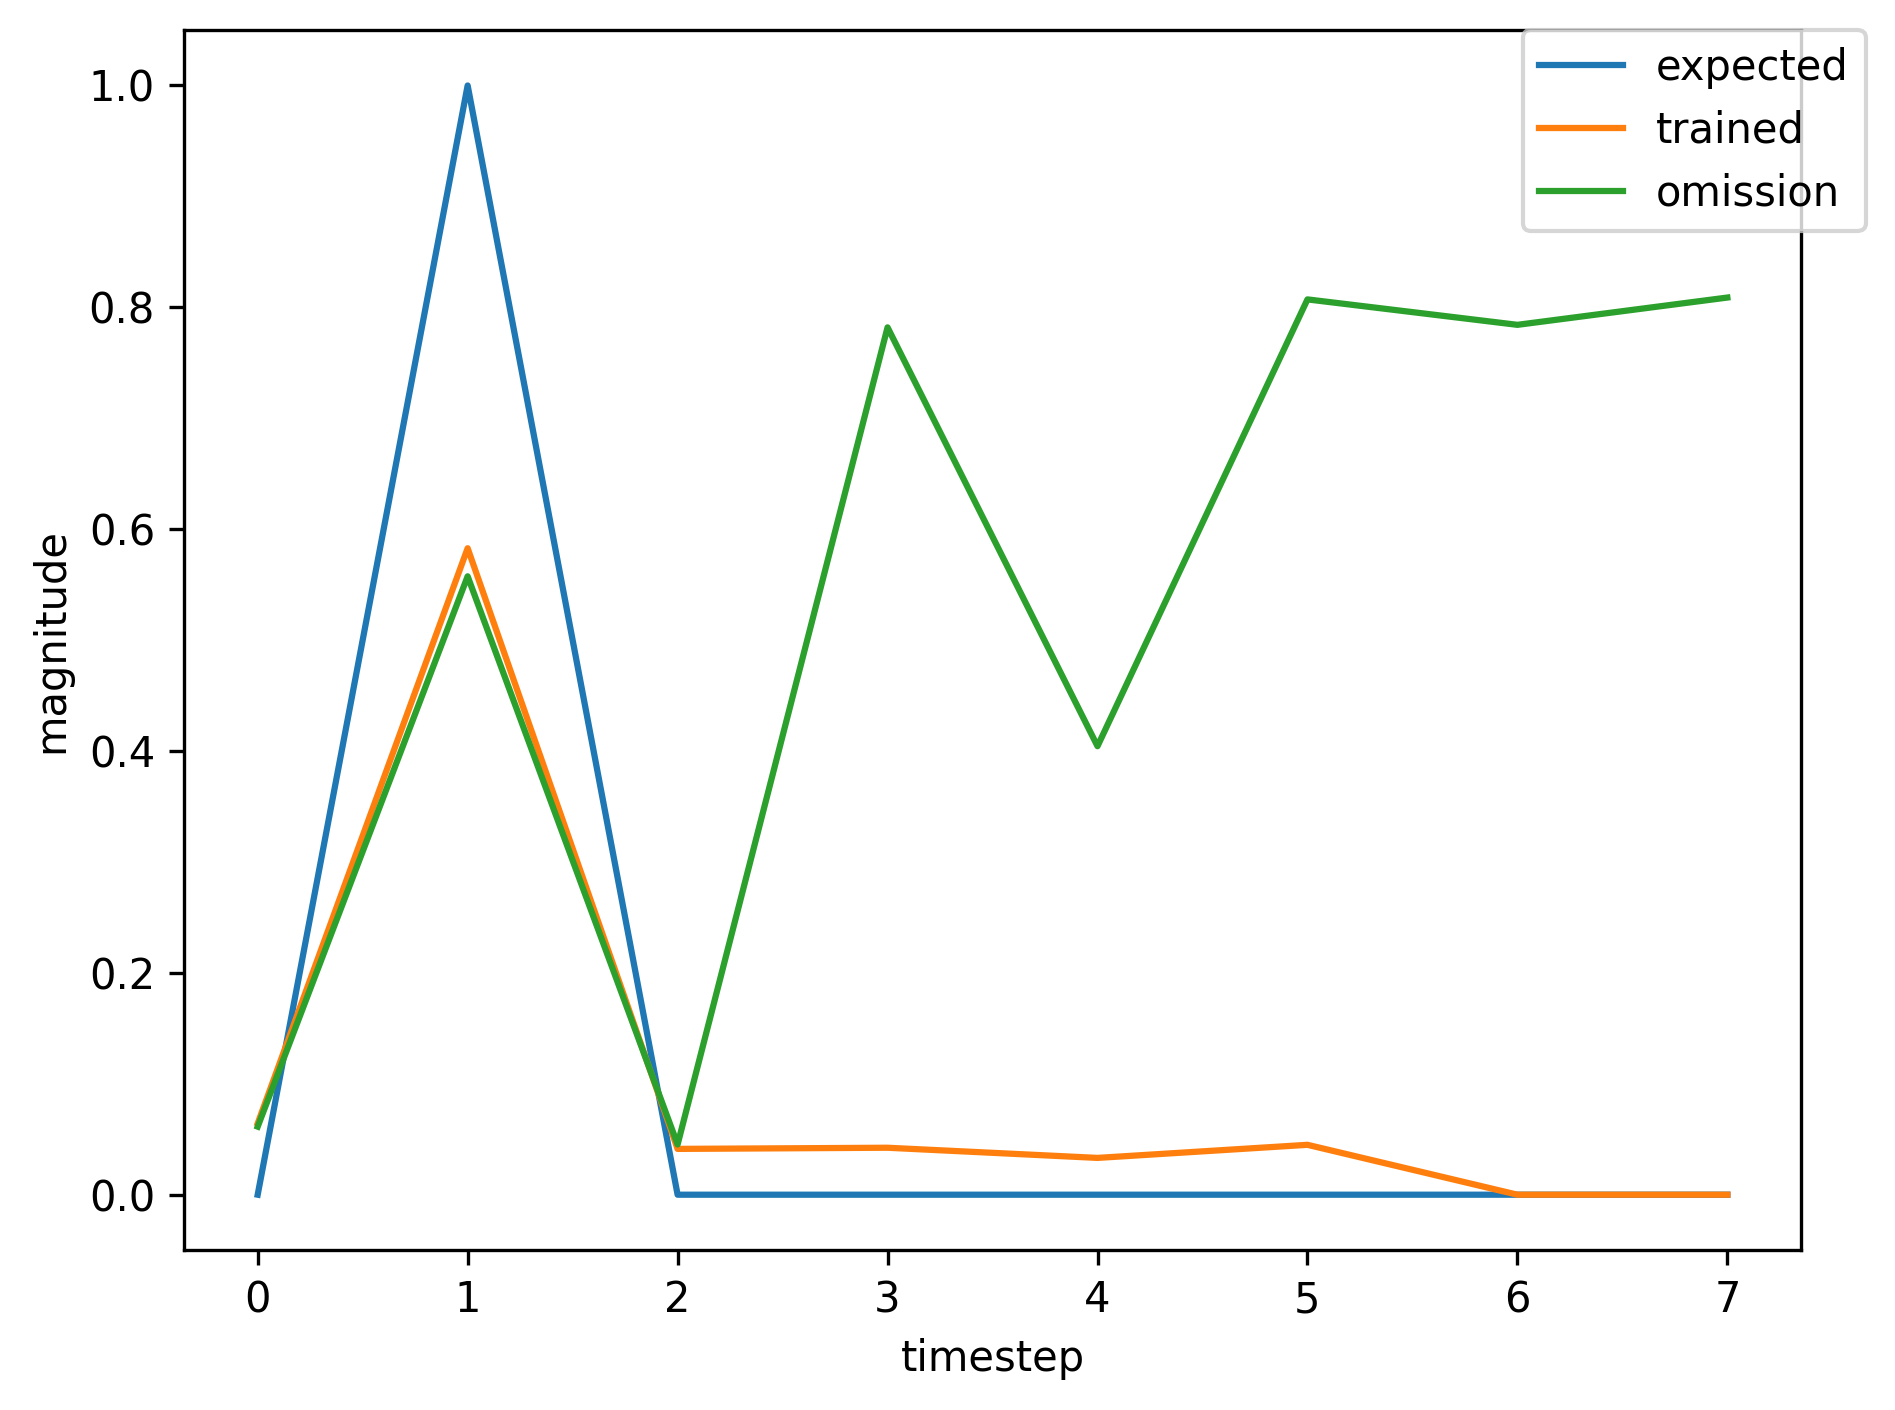

The table this chart was drawn from, first rows:
, input, expected_output, network_output
0, 1.0, 0, 0.03104
1, 2.0, 1, 0.09602
2, 0.0, 0, 0.03346
3, 0.0, 0, 0.02846
4, 0.0, 0, 0.03061
5, 0.0, 0, 0.03666
6, 0.0, 0, 0.05052
7, 1.0, 0, 0.08865
8, 2.0, 1, 0.6555
9, 0.0, 0, 0.04156
10, 0.0, 0, 0.04397
11, 0.0, 0, 0.03352
12, 0.0, 0, 0.0464
13, 0.0, 0, 0.06301
14, 0.0, 0, 0.1368
15, 1.0, 0, 0.2909
16, 2.0, 1, 0.82
17, 0.0, 0, 0.04209
18, 0.0, 0, 0.04696
19, 0.0, 0, 0.0341
20, 0.0, 0, 0.04902
21, 0.0, 0, 0.06575
22, 0.0, 0, 0.1501
23, 1.0, 0, 0.3101
24, 2.0, 1, 0.8246
25, 0.0, 0, 0.04211
26, 0.0, 0, 0.04704
27, 0.0, 0, 0.03412
28, 0.0, 0, 0.0491
29, 0.0, 0, 0.06583
30, 0.0, 0, 0.1505
31, 1.0, 0, 0.3107
32, 2.0, 1, 0.8248
33, 0.0, 0, 0.04211
34, 0.0, 0, 0.04705
35, 0.0, 0, 0.03412
36, 0.0, 0, 0.04911
37, 0.0, 0, 0.06584
38, 1.0, 0, 0.1505
39, 2.0, 1, 0.736
40, 0.0, 0, 0.04181
41, 0.0, 0, 0.04539
42, 0.0, 0, 0.03379
43, 0.0, 0, 0.04759
44, 0.0, 0, 0.06426
45, 1.0, 0, 0.1427
46, 2.0, 1, 0.7304
47, 0.0, 0, 0.0418
48, 0.0, 0, 0.0453
49, 0.0, 0, 0.03377
50, 0.0, 0, 0.0475
51, 0.0, 0, 0.06417
52, 1.0, 0, 0.1423
53, 2.0, 1, 0.7301
54, 0.0, 0, 0.0418
55, 0.0, 0, 0.04529
56, 0.0, 0, 0.03377
57, 0.0, 0, 0.0475
58, 1.0, 0, 0.06417
59, 2.0, 1, 0.582
... 307 more rows
